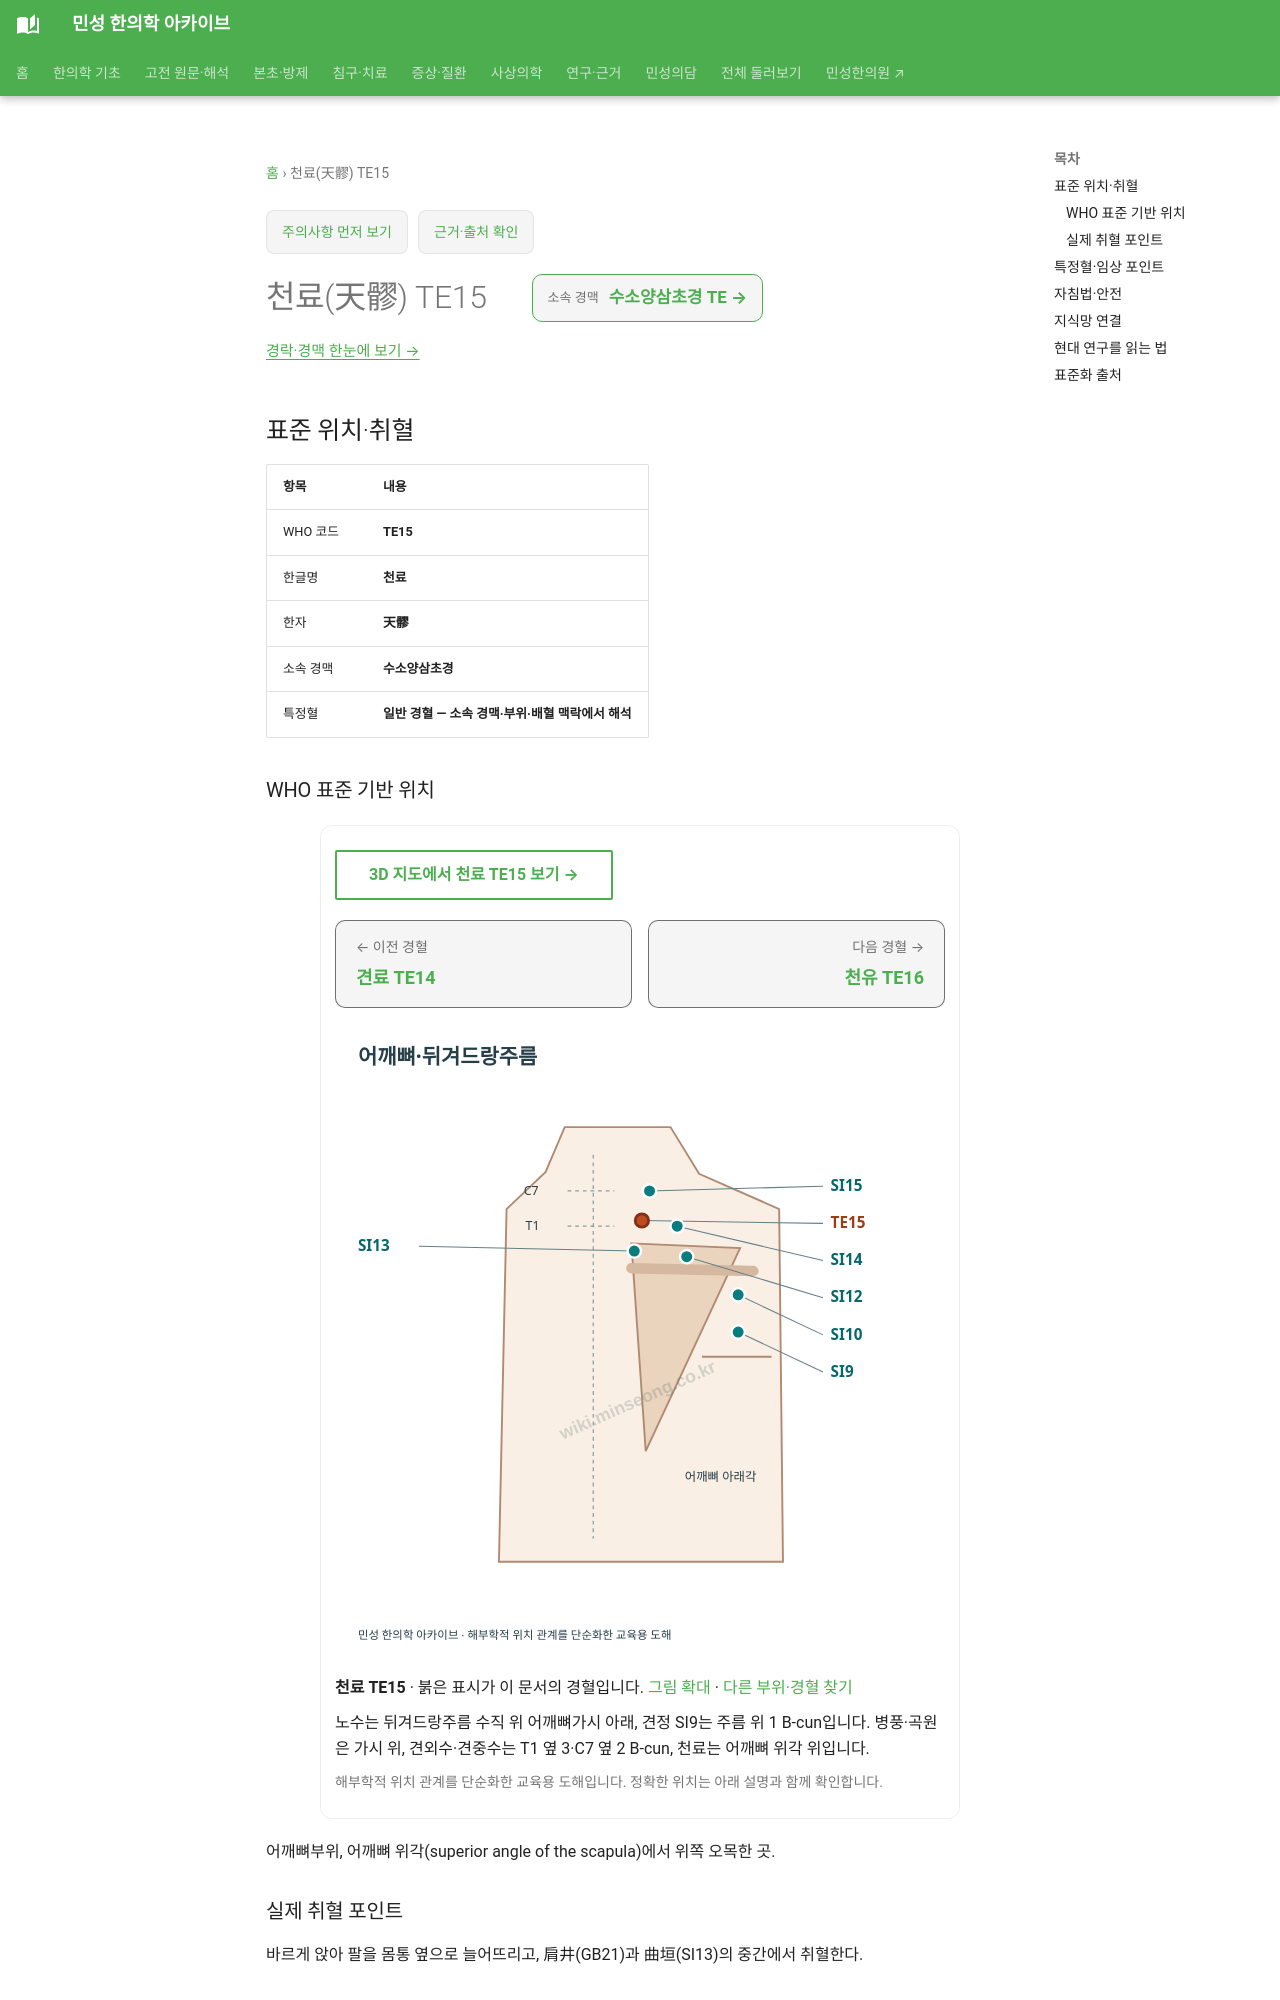

repository: joowon1111/minseong-korean-medicine-wiki · page: acupuncture/points/te15/index.html · generator: mkdocs

---
title: 천료(天髎) TE15
description: 천료 TE15 표준 위치·취혈·임상 지식망
status: 검토완료
last_reviewed: 2026-08-22
---
# 천료(天髎) TE15

<!-- MS_ACUPOINT_ATLAS_43_START -->
## 표준 위치·취혈

| 항목 | 내용 |
|---|---|
| WHO 코드 | **TE15** |
| 한글명 | **천료** |
| 한자 | **天髎** |
| 소속 경맥 | **수소양삼초경** |
| 특정혈 | **일반 경혈 — 소속 경맥·부위·배혈 맥락에서 해석** |

### WHO 표준 기반 위치

어깨뼈부위, 어깨뼈 위각(superior angle of the scapula)에서 위쪽 오목한 곳.

### 실제 취혈 포인트

바르게 앉아 팔을 몸통 옆으로 늘어뜨리고, 肩井(GB21)과 曲垣(SI13)의 중간에서 취혈한다.
